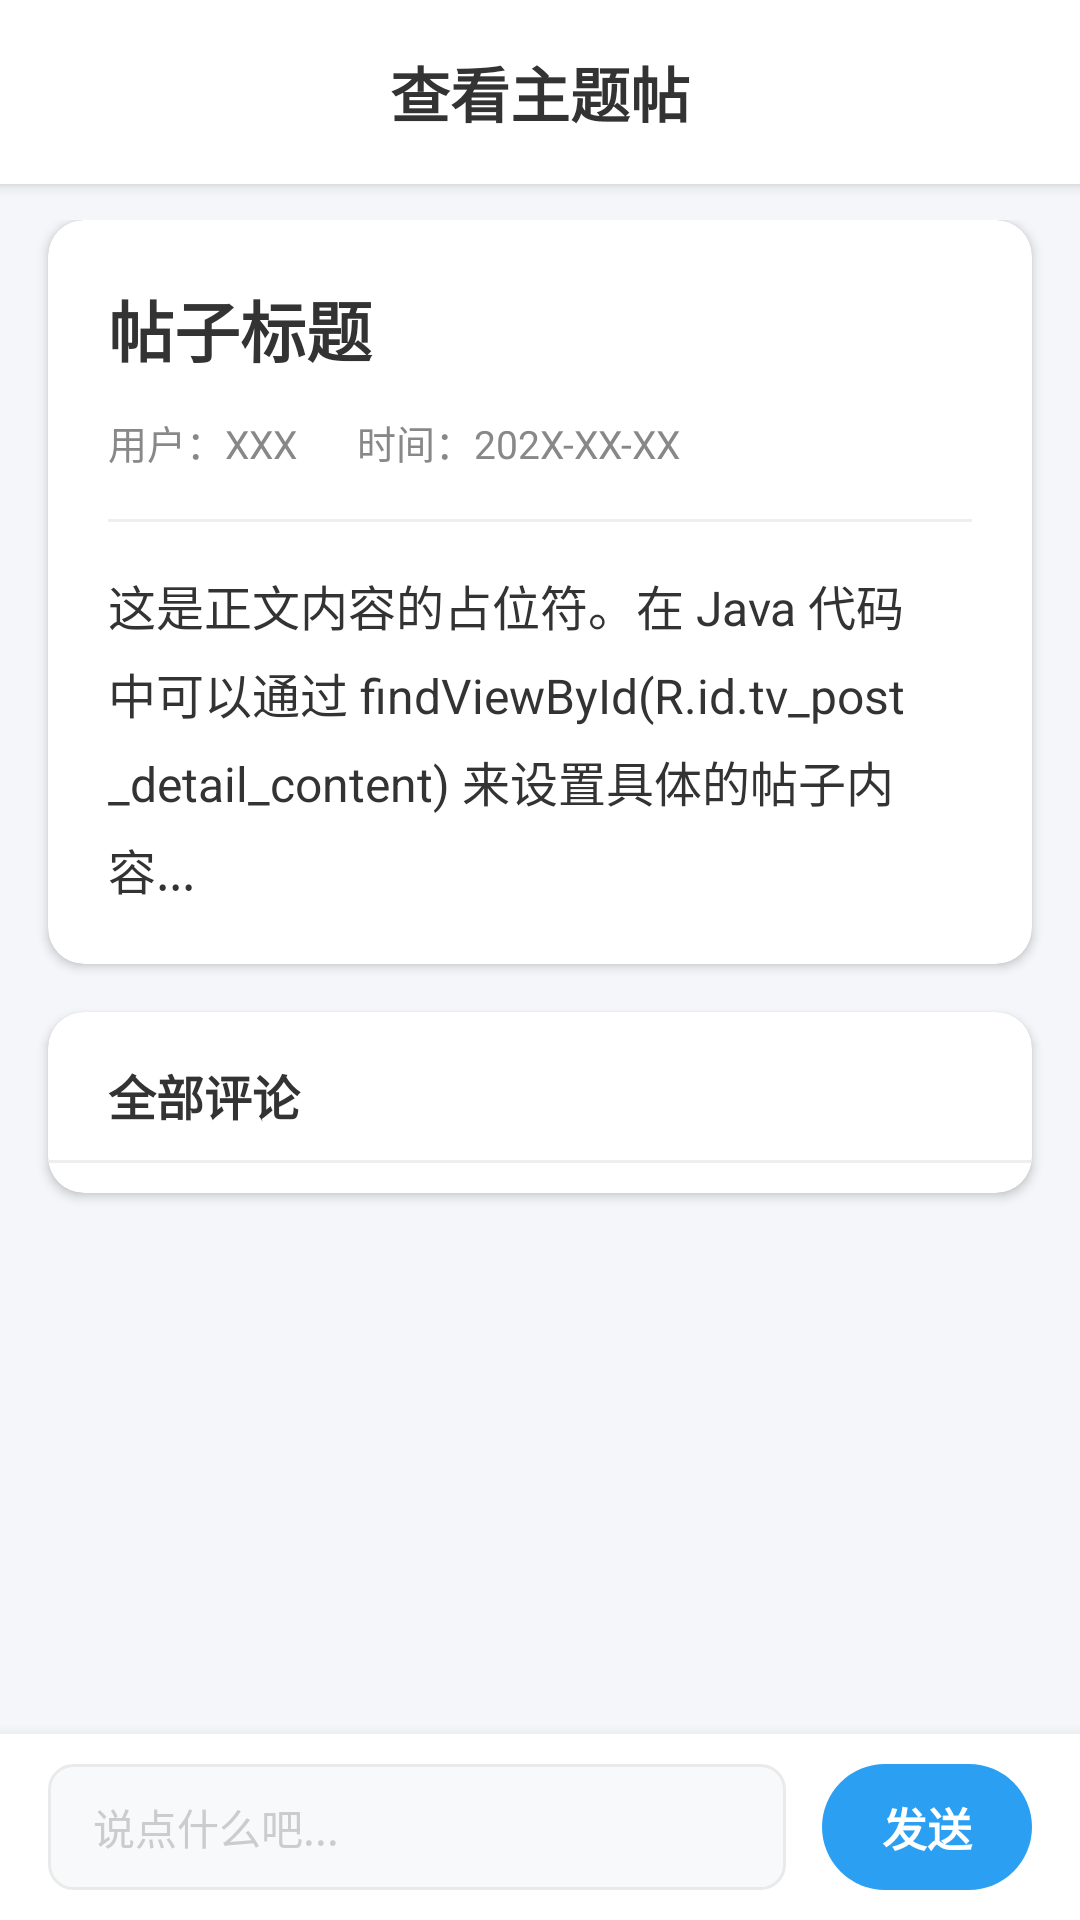

Write the Android layout XML for this screen, with the resource values it uses.
<!-- AndroidManifest.xml: application theme Theme.MyApplication -->
<!-- res/layout/activity_post_detail.xml -->
<?xml version="1.0" encoding="utf-8"?>
<RelativeLayout xmlns:android="http://schemas.android.com/apk/res/android"
    xmlns:app="http://schemas.android.com/apk/res-auto"
    android:layout_width="match_parent"
    android:layout_height="match_parent"
    android:background="@color/bg_page_gray"> 

    
    <LinearLayout
        android:id="@+id/layout_top_bar"
        android:layout_width="match_parent"
        android:layout_height="wrap_content"
        android:layout_alignParentTop="true"
        android:background="@color/bg_white"
        android:elevation="3dp"
        android:paddingVertical="16dp"
        android:gravity="center">

        <TextView
            android:id="@+id/tv_detail_title_bar"
            android:layout_width="wrap_content"
            android:layout_height="wrap_content"
            android:text="查看主题帖"
            android:textSize="20sp"
            android:textStyle="bold"
            android:textColor="@color/text_main" />
    </LinearLayout>

    
    
    <LinearLayout
        android:id="@+id/layout_comment_input"
        android:layout_width="match_parent"
        android:layout_height="wrap_content"
        android:layout_alignParentBottom="true"
        android:orientation="horizontal"
        android:paddingHorizontal="16dp"
        android:paddingVertical="10dp"
        android:background="@color/bg_white"
        android:elevation="8dp"
        android:gravity="center_vertical">

        
        <EditText
            android:id="@+id/et_comment_input"
            android:layout_width="0dp"
            android:layout_height="42dp"
            android:layout_weight="1"
            android:hint="说点什么吧..."
            android:textColorHint="@color/text_hint"
            android:textColor="@color/text_main"
            android:textSize="14sp"
            android:background="@drawable/bg_edittext_rounded"
            android:paddingStart="15dp"
            android:paddingEnd="15dp"/>

        
        <Button
            android:id="@+id/btn_send_comment"
            android:layout_width="wrap_content"
            android:layout_height="42dp"
            android:minWidth="70dp"
            android:paddingHorizontal="14dp"
            android:text="发送"
            android:textSize="15sp"
            android:textStyle="bold"
            android:textColor="@color/bg_white"
            android:stateListAnimator="@null"
            android:background="@drawable/bg_button_primary"
            android:layout_marginStart="12dp"/>
    </LinearLayout>

    
    <androidx.core.widget.NestedScrollView
        android:layout_width="match_parent"
        android:layout_height="match_parent"
        android:layout_below="@id/layout_top_bar"
        android:layout_above="@id/layout_comment_input"
        android:clipToPadding="false"
        android:paddingBottom="20dp"
        android:fillViewport="true">

        <LinearLayout
            android:layout_width="match_parent"
            android:layout_height="wrap_content"
            android:orientation="vertical"
            android:paddingTop="12dp">

            
            <androidx.cardview.widget.CardView
                android:layout_width="match_parent"
                android:layout_height="wrap_content"
                android:layout_marginHorizontal="16dp"
                android:layout_marginBottom="16dp"
                app:cardCornerRadius="12dp"
                app:cardElevation="2dp"
                app:cardBackgroundColor="@color/bg_white">

                <LinearLayout
                    android:layout_width="match_parent"
                    android:layout_height="wrap_content"
                    android:orientation="vertical"
                    android:padding="20dp">

                    <TextView
                        android:id="@+id/tv_post_detail_title"
                        android:layout_width="match_parent"
                        android:layout_height="wrap_content"
                        android:text="帖子标题"
                        android:textSize="22sp"
                        android:textStyle="bold"
                        android:textColor="@color/text_main"
                        android:layout_marginBottom="12dp"/>

                    
                    <LinearLayout
                        android:layout_width="match_parent"
                        android:layout_height="wrap_content"
                        android:orientation="horizontal"
                        android:layout_marginBottom="16dp">
                        <TextView
                            android:id="@+id/tv_post_detail_author"
                            android:layout_width="wrap_content"
                            android:layout_height="wrap_content"
                            android:text="用户：XXX"
                            android:textSize="13sp"
                            android:textColor="@color/text_sub"
                            android:layout_marginEnd="20dp"/>
                        <TextView
                            android:id="@+id/tv_post_detail_time"
                            android:layout_width="wrap_content"
                            android:layout_height="wrap_content"
                            android:text="时间：202X-XX-XX"
                            android:textSize="13sp"
                            android:textColor="@color/text_sub"/>
                    </LinearLayout>

                    
                    <ImageView
                        android:id="@+id/iv_post_image"
                        android:layout_width="match_parent"
                        android:layout_height="wrap_content"
                        android:adjustViewBounds="true"
                        android:scaleType="fitCenter"
                        android:maxHeight="400dp"
                        android:layout_marginBottom="8dp"
                        android:visibility="gone" />

                    <View
                        android:layout_width="match_parent"
                        android:layout_height="1dp"
                        android:background="@color/divider_gray"
                        android:layout_marginBottom="16dp"/>

                    
                    <TextView
                        android:id="@+id/tv_post_detail_content"
                        android:layout_width="match_parent"
                        android:layout_height="wrap_content"
                        android:text="这是正文内容的占位符。在 Java 代码中可以通过 findViewById(R.id.tv_post_detail_content) 来设置具体的帖子内容..."
                        android:textSize="16sp"
                        android:textColor="@color/text_main"
                        android:lineSpacingExtra="6dp"/>
                </LinearLayout>
            </androidx.cardview.widget.CardView>

            
            <androidx.cardview.widget.CardView
                android:layout_width="match_parent"
                android:layout_height="wrap_content"
                android:layout_marginHorizontal="16dp"
                app:cardCornerRadius="12dp"
                app:cardElevation="2dp"
                app:cardBackgroundColor="@color/bg_white">

                <LinearLayout
                    android:layout_width="match_parent"
                    android:layout_height="wrap_content"
                    android:orientation="vertical"
                    android:paddingTop="16dp"
                    android:paddingBottom="10dp">

                    <TextView
                        android:layout_width="match_parent"
                        android:layout_height="wrap_content"
                        android:text="全部评论"
                        android:textSize="16sp"
                        android:textStyle="bold"
                        android:textColor="@color/text_main"
                        android:paddingHorizontal="20dp"
                        android:layout_marginBottom="10dp"/>

                    <View
                        android:layout_width="match_parent"
                        android:layout_height="1dp"
                        android:background="@color/divider_gray"/>

                    
                    <androidx.recyclerview.widget.RecyclerView
                        android:id="@+id/rv_comments"
                        android:layout_width="match_parent"
                        android:layout_height="wrap_content"
                        android:nestedScrollingEnabled="false"
                        android:clipToPadding="false"/>

                </LinearLayout>
            </androidx.cardview.widget.CardView>

        </LinearLayout>
    </androidx.core.widget.NestedScrollView>

</RelativeLayout>
<!-- resources referenced by this layout -->
<resources>
  <color name="bg_page_gray">#F4F6F9</color>
  <color name="bg_white">#FFFFFF</color>
  <color name="divider_gray">#EEEEEE</color>
  <color name="text_hint">#CCCCCC</color>
  <color name="text_main">#333333</color>
  <color name="text_sub">#888888</color>
  <!-- drawable bg_button_primary (drawable) -->
  <?xml version="1.0" encoding="utf-8"?>
  <shape xmlns:android="http://schemas.android.com/apk/res/android">
      <solid android:color="@color/primary_blue" />
      <corners android:radius="25dp" /> 
  </shape>
  <!-- drawable bg_edittext_rounded (drawable) -->
  <?xml version="1.0" encoding="utf-8"?>
  <shape xmlns:android="http://schemas.android.com/apk/res/android">
      <solid android:color="#F8F9FA" /> 
      <corners android:radius="8dp" /> 
      
      <stroke android:width="1dp" android:color="#EAEAEA"/>
  </shape>
  <style name="Theme.MyApplication" parent="Base.Theme.MyApplication" />
  <color name="primary_blue">#2BA0F3</color>
  <style name="Base.Theme.MyApplication" parent="Theme.Material3.DayNight.NoActionBar">
          
  
          
      </style>
</resources>
